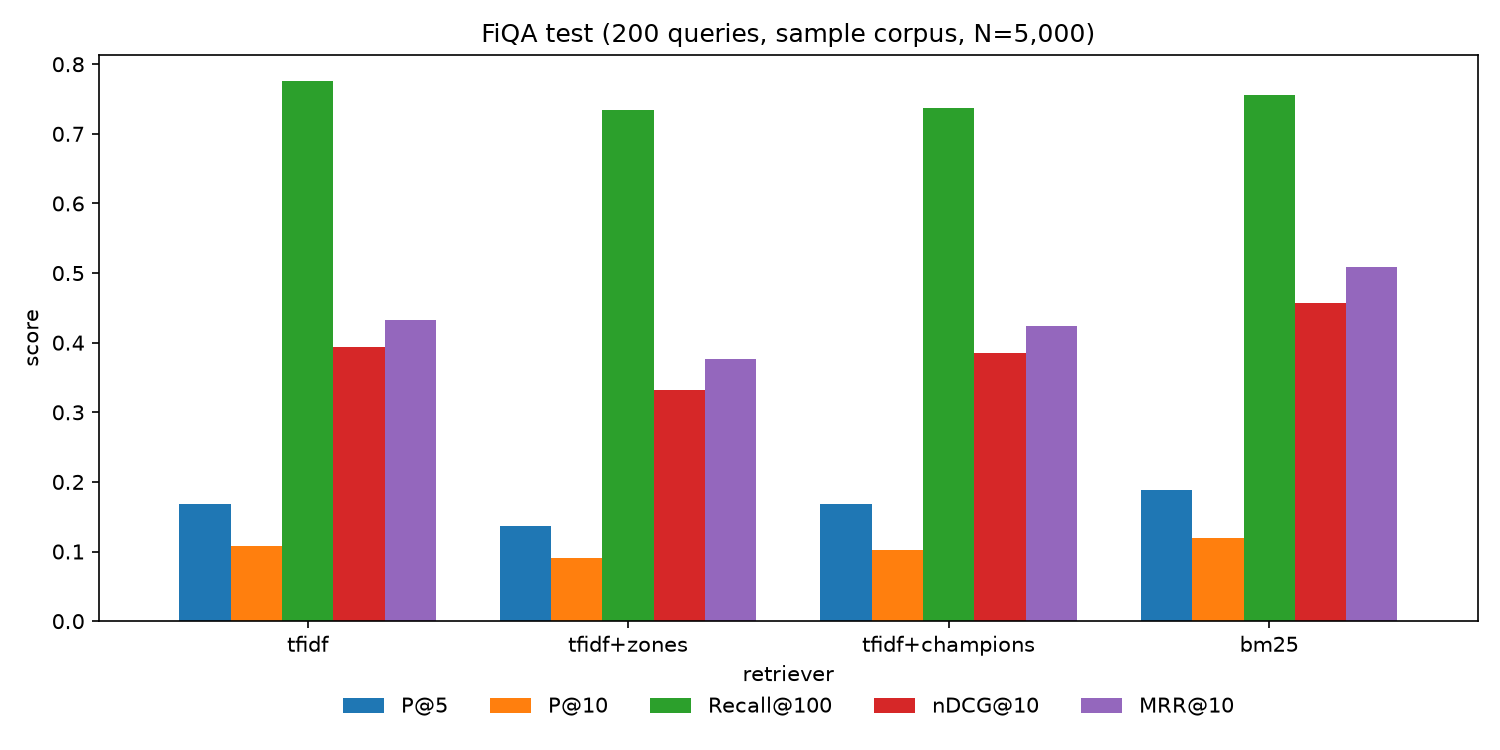

Values plotted in this chart, from the file beside it:
retriever, P@5, P@10, Recall@100, nDCG@10, MRR@10, latency_ms
tfidf, 0.1680, 0.1085, 0.7752, 0.3941, 0.4331, 0.4215
tfidf+zones, 0.1360, 0.0905, 0.7347, 0.3323, 0.3770, 0.4617
tfidf+champions, 0.1690, 0.1025, 0.7364, 0.3848, 0.4238, 0.2274
bm25, 0.1890, 0.1195, 0.7552, 0.4571, 0.5091, 0.5456
